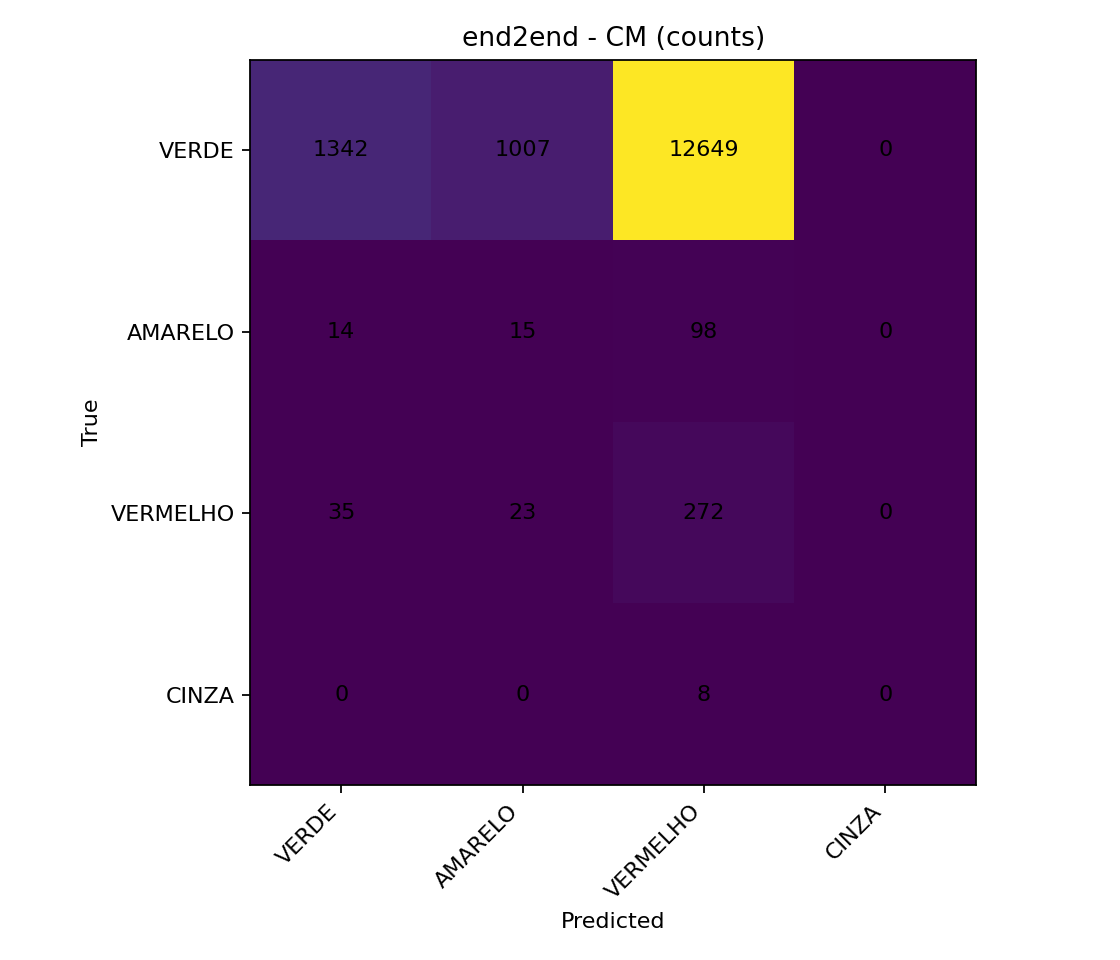

The data file committed next to this chart (first rows):
, pred_VERDE, pred_AMARELO, pred_VERMELHO, pred_CINZA
true_VERDE, 1342, 1007, 12649, 0
true_AMARELO, 14, 15, 98, 0
true_VERMELHO, 35, 23, 272, 0
true_CINZA, 0, 0, 8, 0
